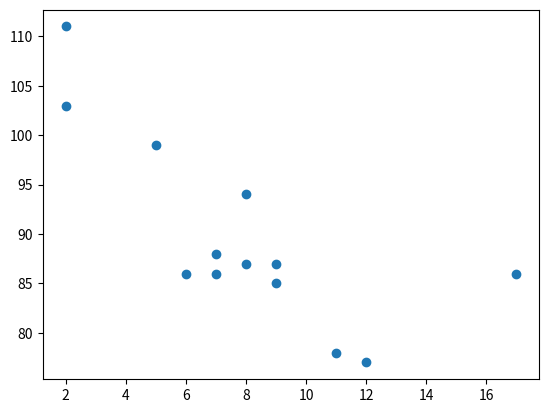

Reproduce this figure in Python.
import matplotlib.pyplot as plt

x = [5,7,8,7,2,17,2,9,8,11,12,9,6]
y = [99,86,87,88,111,86,103,87,94,78,77,85,86]
plt.scatter(x, y)
plt.show()

